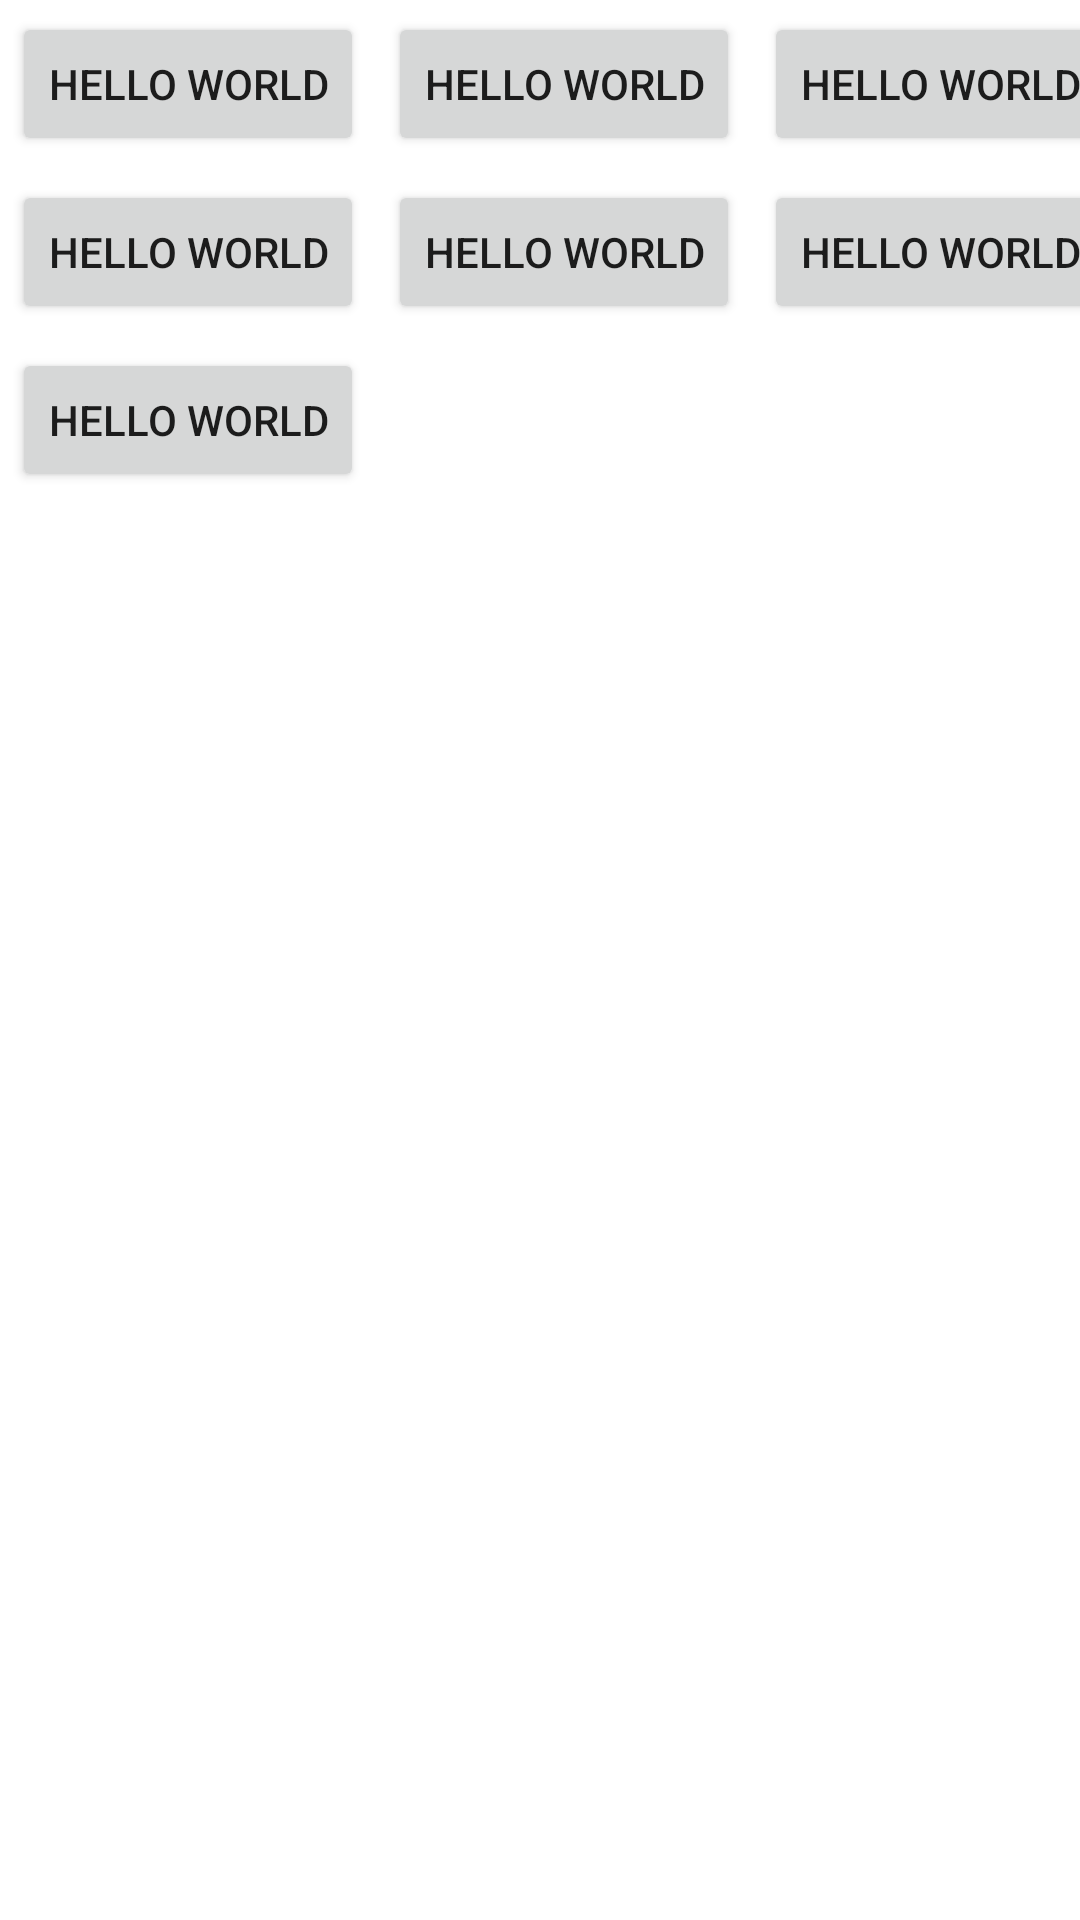

This screen was rendered from an Android layout file. Write that file and the resources it references.
<!-- AndroidManifest.xml: application theme Theme.MyApplicationCSC415 -->
<!-- res/layout/activity_grid_layout.xml -->
<?xml version="1.0" encoding="utf-8"?>
<GridLayout xmlns:android="http://schemas.android.com/apk/res/android"
    android:layout_width="match_parent"
    android:layout_height="match_parent"
    android:rowCount="3"
    android:columnCount="3"

    >


    <Button
        android:layout_width="wrap_content"
        android:layout_height="wrap_content"
        android:text="Hello World"
        android:layout_margin="4dp"
        />

    <Button
        android:layout_width="wrap_content"
        android:layout_height="wrap_content"
        android:text="Hello World"
        android:layout_margin="4dp"
        />
    <Button
        android:layout_width="wrap_content"
        android:layout_height="wrap_content"
        android:text="Hello World"
        android:layout_margin="4dp"
        />
    <Button
        android:layout_width="wrap_content"
        android:layout_height="wrap_content"
        android:text="Hello World"
        android:layout_margin="4dp"
        />
    <Button
        android:layout_width="wrap_content"
        android:layout_height="wrap_content"
        android:text="Hello World"
        android:layout_margin="4dp"
        />
    <Button
        android:layout_width="wrap_content"
        android:layout_height="wrap_content"
        android:text="Hello World"
        android:layout_margin="4dp"
        />
    <Button
        android:layout_width="wrap_content"
        android:layout_height="wrap_content"
        android:text="Hello World"
        android:layout_margin="4dp"
        />


</GridLayout>
<!-- resources referenced by this layout -->
<resources>
  <style name="Theme.MyApplicationCSC415" parent="Theme.MaterialComponents.DayNight.DarkActionBar">
          
          <item name="colorPrimary">@color/animal_green</item>
          <item name="colorPrimaryVariant">#6BA871</item>
          <item name="colorOnPrimary">@color/white</item>
          
          <item name="colorSecondary">@color/teal_200</item>
          <item name="colorSecondaryVariant">@color/teal_700</item>
          <item name="colorOnSecondary">@color/black</item>
          
          <item name="android:statusBarColor">?attr/colorPrimaryVariant</item>
          
      </style>
  <color name="animal_green">#82CF8A</color>
  <color name="white">#FFFFFFFF</color>
  <color name="teal_200">#FF03DAC5</color>
  <color name="teal_700">#FF018786</color>
  <color name="black">#FF000000</color>
</resources>
